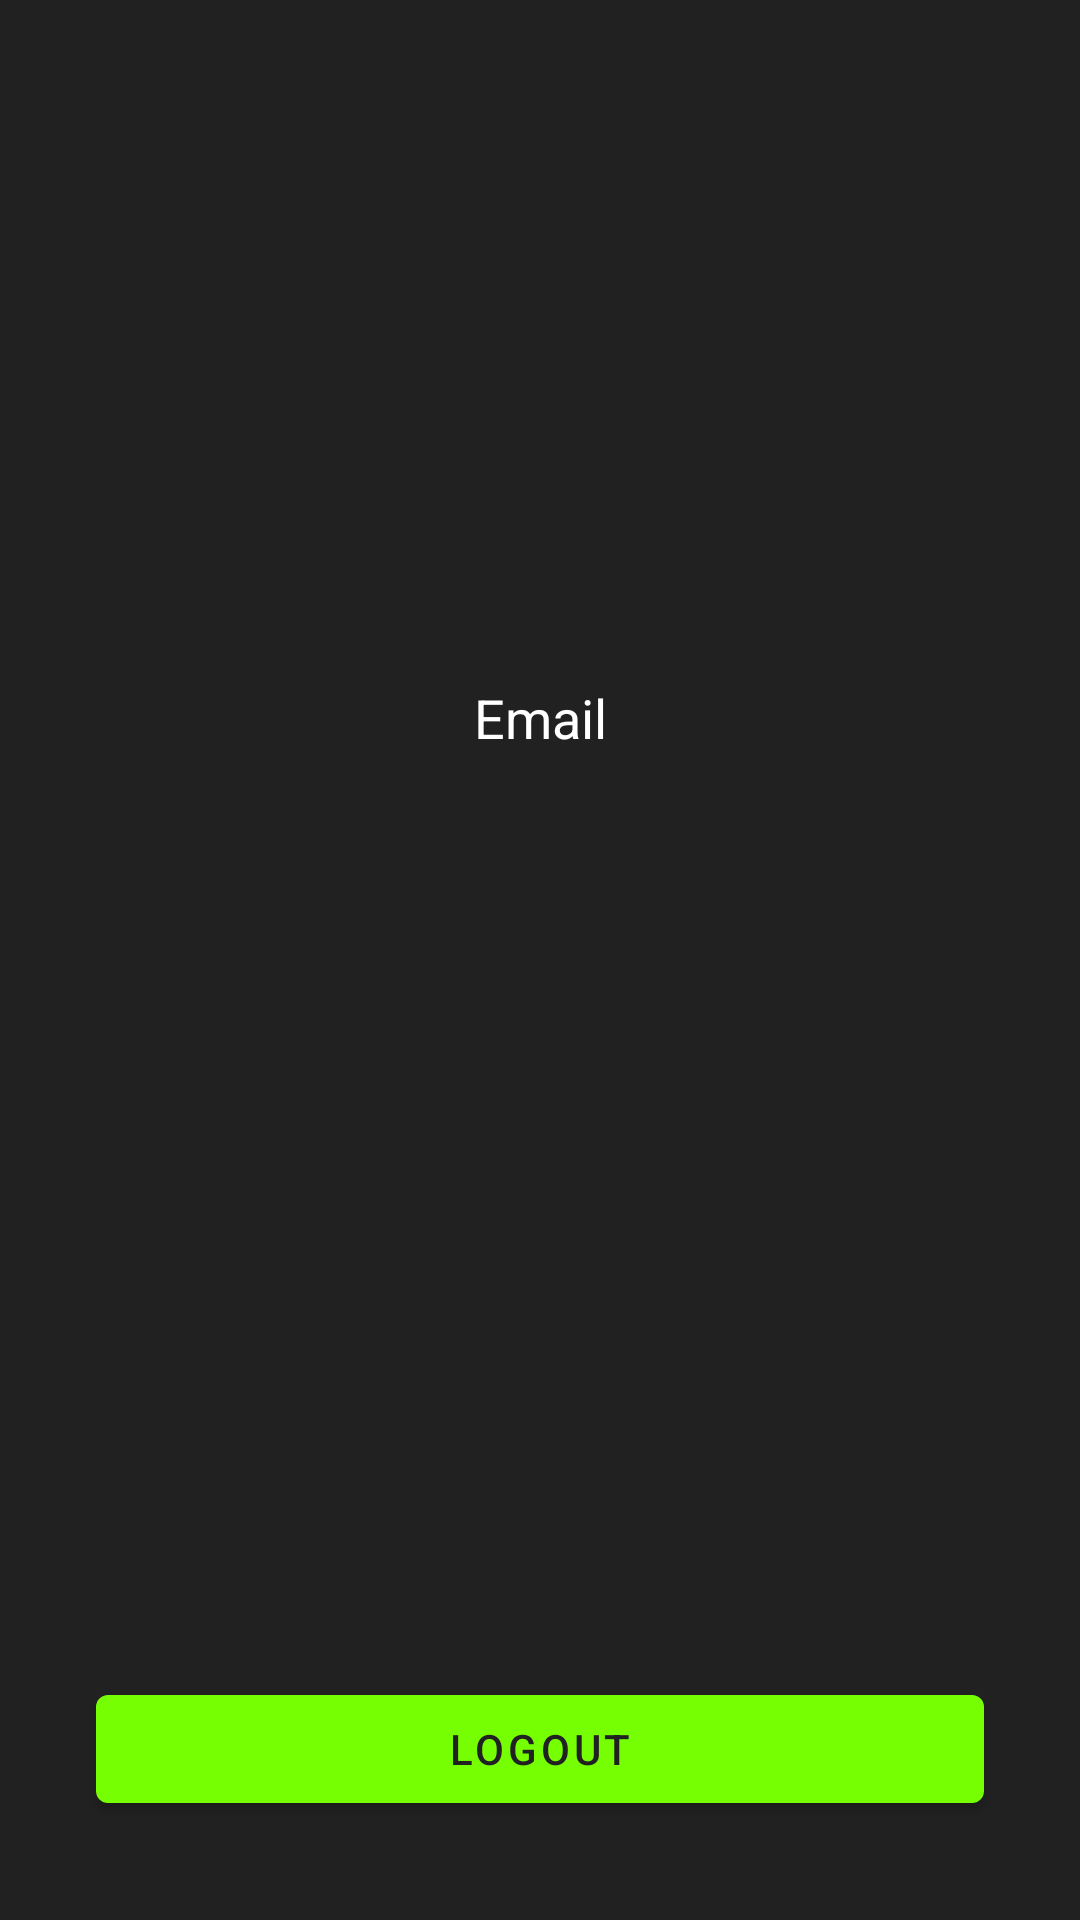

Write the Android layout XML for this screen, with the resource values it uses.
<!-- AndroidManifest.xml: application theme AppTheme -->
<!-- res/layout/activity_user.xml -->
<?xml version="1.0" encoding="utf-8"?>
<androidx.constraintlayout.widget.ConstraintLayout xmlns:android="http://schemas.android.com/apk/res/android"
    xmlns:app="http://schemas.android.com/apk/res-auto"
    xmlns:tools="http://schemas.android.com/tools"
    android:layout_width="match_parent"
    android:layout_height="match_parent"
    android:background="@color/background"
    tools:context=".UserActivity">

    <ImageView
        android:id="@+id/imageView"
        android:layout_width="120dp"
        android:layout_height="143dp"
        android:layout_marginStart="120dp"
        android:layout_marginTop="60dp"
        android:layout_marginEnd="120dp"
        app:layout_constraintEnd_toEndOf="parent"
        app:layout_constraintStart_toStartOf="parent"
        app:layout_constraintTop_toTopOf="parent"
        app:srcCompat="@drawable/androidtransparente" />

    <TextView
        android:textColor="@color/white"
        android:id="@+id/emailTextViewac"
        android:layout_width="wrap_content"
        android:layout_height="wrap_content"
        android:layout_marginStart="175dp"
        android:layout_marginTop="24dp"
        android:layout_marginEnd="175dp"
        android:text="Email"
        android:textSize="18sp"
        app:layout_constraintEnd_toEndOf="parent"
        app:layout_constraintStart_toStartOf="parent"
        app:layout_constraintTop_toBottomOf="@+id/imageView" />

    <com.google.android.material.button.MaterialButton
        android:id="@+id/logoutButton"
        android:layout_width="match_parent"
        android:layout_height="wrap_content"
        android:layout_marginStart="32dp"
        android:layout_marginEnd="32dp"
        android:layout_marginBottom="33dp"
        android:text="LOGOUT"
        android:textColor="@color/background"
        app:layout_constraintBottom_toBottomOf="parent"
        app:layout_constraintEnd_toEndOf="parent"
        app:layout_constraintStart_toStartOf="parent" />
</androidx.constraintlayout.widget.ConstraintLayout>
<!-- resources referenced by this layout -->
<resources>
  <color name="background">#212121</color>
  <color name="white">#ffffff</color>
  <style name="AppTheme" parent="Theme.MaterialComponents.Light.NoActionBar">
          
          <item name="colorPrimary">@color/colorPrimary</item>
          <item name="colorPrimaryDark">@color/colorPrimaryDark</item>
          <item name="colorAccent">@color/colorAccent</item>
  
          <item name="android:windowContentTransitions">true</item>
  
      </style>
  <color name="colorPrimary">#76ff03</color>
  <color name="colorPrimaryDark">#32cb00</color>
  <color name="colorAccent">#b0ff57</color>
</resources>
